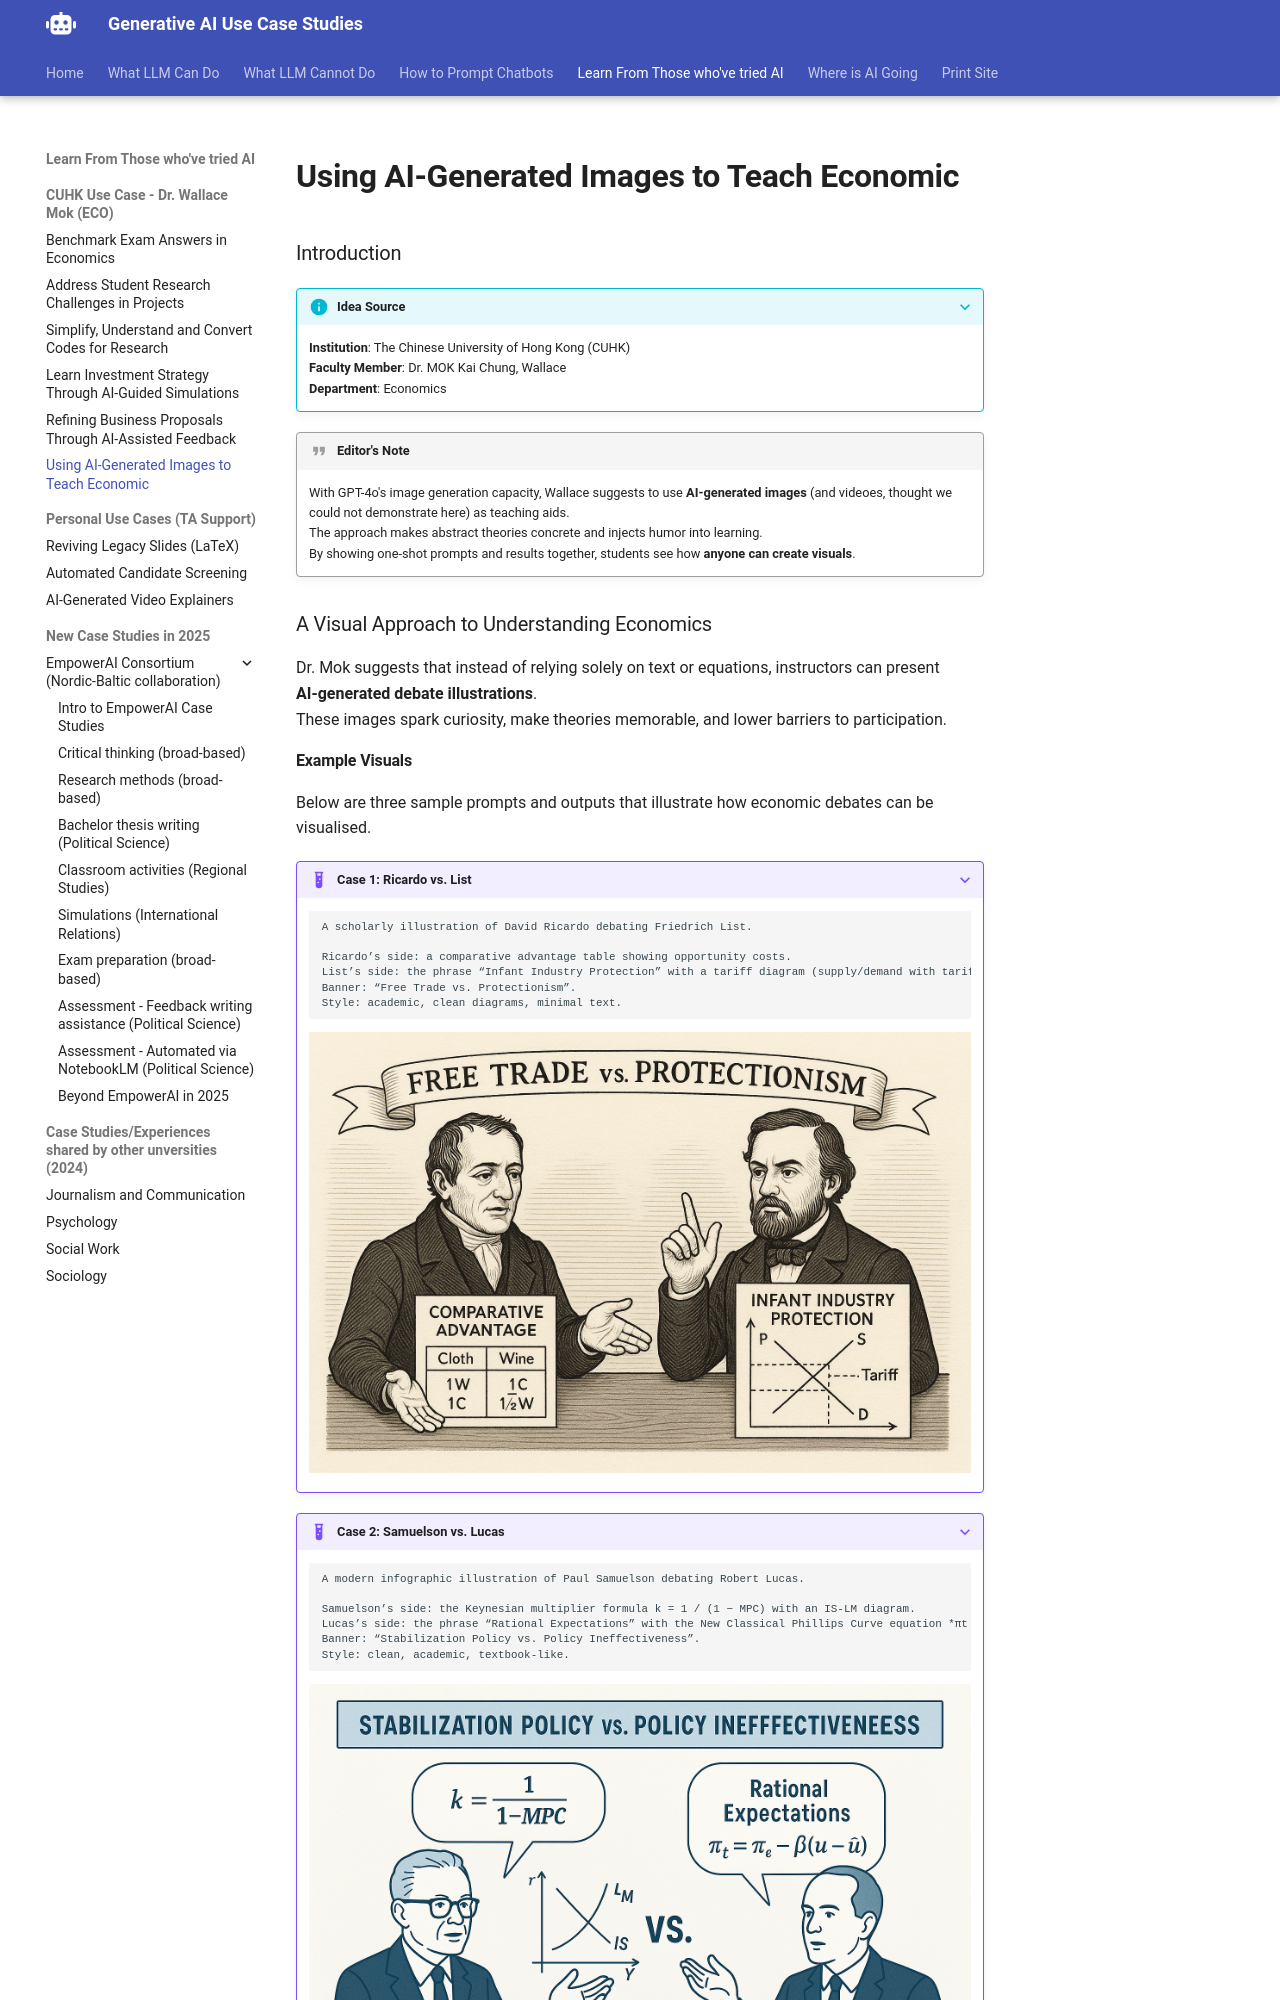

repository: Georgechengtai/Generative-AI-use-case-studies · page: wallace_6/index.html · generator: mkdocs

# Using AI-Generated Images to Teach Economic

### Introduction

???+ info "Idea Source"
    **Institution**: The Chinese University of Hong Kong (CUHK)  
    **Faculty Member**: Dr. MOK Kai Chung, Wallace  
    **Department**: Economics  

!!! quote "Editor's Note"
    With GPT-4o's image generation capacity, Wallace suggests to use **AI‑generated images** (and videoes, thought we could not demonstrate here) as teaching aids.  
    The approach makes abstract theories concrete and injects humor into learning.  
    By showing one-shot prompts and results together, students see how **anyone can create visuals**.

### A Visual Approach to Understanding Economics

Dr. Mok suggests that instead of relying solely on text or equations, instructors can present **AI‑generated debate illustrations**.  
These images spark curiosity, make theories memorable, and lower barriers to participation.
